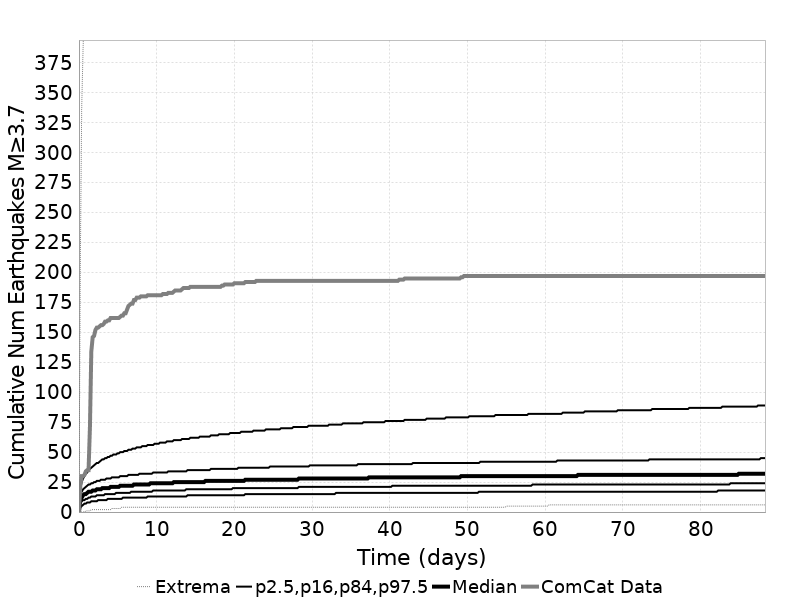

The data file committed next to this chart (first rows):
Time (days), ComCat Data, Simulation Mean, Simulation Median, Simulation Mode, Simulation Minimum, Simulation Maximum, 2.5 %-ile, 16 %-ile, 84 %-ile, 97.5 %-ile
0.0, 0.0, 0.0, 0.0, 0.0, 0.0, 0.0, 0.0, 0.0, 0.0, 0.0
0.1769, 22.0, 10.76, 10.0, 9.0, 0.0, 207.0, 4.0, 7.0, 14.0, 20.0
0.3539, 30.0, 13.22, 12.0, 11.0, 0.0, 337.0, 5.0, 9.0, 17.0, 25.0
0.5308, 30.0, 14.71, 14.0, 13.0, 0.0, 387.0, 6.0, 10.0, 19.0, 28.0
0.7078, 31.0, 15.79, 15.0, 14.0, 0.0, 426.0, 7.0, 10.0, 20.0, 30.0
0.8847, 34.0, 16.65, 15.0, 15.0, 1.0, 451.0, 7.0, 11.0, 21.0, 32.0
1.062, 35.0, 17.35, 16.0, 15.0, 1.0, 462.0, 8.0, 11.0, 22.0, 33.0
1.239, 35.0, 17.95, 17.0, 15.0, 1.0, 480.0, 8.0, 12.0, 23.0, 35.0
1.416, 71.0, 18.48, 17.0, 16.0, 1.0, 503.0, 8.0, 12.0, 23.0, 36.0
1.592, 134.0, 18.95, 17.0, 16.0, 2.0, 512.0, 9.0, 13.0, 24.0, 37.0
1.769, 146.0, 19.38, 18.0, 16.0, 2.0, 525.0, 9.0, 13.0, 24.0, 38.0
1.946, 147.0, 19.76, 18.0, 17.0, 2.0, 539.0, 9.0, 13.0, 25.0, 39.0
2.123, 152.0, 20.12, 18.0, 18.0, 2.0, 545.0, 9.0, 13.0, 25.0, 40.0
2.3, 154.0, 20.44, 19.0, 17.0, 2.0, 555.0, 9.0, 14.0, 26.0, 41.0
2.477, 154.0, 20.74, 19.0, 17.0, 2.0, 566.0, 10.0, 14.0, 26.0, 41.0
2.654, 155.0, 21.03, 19.0, 18.0, 2.0, 576.0, 10.0, 14.0, 26.0, 42.0
2.831, 156.0, 21.3, 19.0, 18.0, 2.0, 587.0, 10.0, 14.0, 27.0, 43.0
3.008, 156.0, 21.55, 20.0, 18.0, 2.0, 594.0, 10.0, 14.0, 27.0, 44.0
3.185, 157.0, 21.79, 20.0, 18.0, 2.0, 599.0, 10.0, 14.0, 27.0, 44.0
3.362, 159.0, 22.02, 20.0, 19.0, 2.0, 613.0, 10.0, 15.0, 27.0, 45.0
3.539, 159.0, 22.23, 20.0, 19.0, 2.0, 617.0, 10.0, 15.0, 28.0, 45.0
3.716, 160.0, 22.43, 20.0, 19.0, 2.0, 626.0, 11.0, 15.0, 28.0, 46.0
3.893, 160.0, 22.62, 20.0, 19.0, 2.0, 632.0, 11.0, 15.0, 28.0, 46.0
4.07, 162.0, 22.81, 21.0, 19.0, 2.0, 639.0, 11.0, 15.0, 28.0, 47.0
4.247, 162.0, 22.98, 21.0, 19.0, 3.0, 641.0, 11.0, 15.0, 29.0, 47.0
4.423, 162.0, 23.16, 21.0, 20.0, 3.0, 648.0, 11.0, 15.0, 29.0, 48.0
4.6, 162.0, 23.32, 21.0, 20.0, 3.0, 654.0, 11.0, 15.0, 29.0, 48.0
4.777, 162.0, 23.48, 21.0, 20.0, 3.0, 662.0, 11.0, 16.0, 29.0, 48.0
4.954, 162.0, 23.63, 21.0, 20.0, 3.0, 668.0, 11.0, 16.0, 29.0, 49.0
5.131, 162.0, 23.78, 21.0, 20.0, 3.0, 674.0, 11.0, 16.0, 29.0, 49.0
5.308, 163.0, 23.92, 22.0, 20.0, 3.0, 678.0, 11.0, 16.0, 30.0, 50.0
5.485, 164.0, 24.06, 22.0, 20.0, 4.0, 680.0, 11.0, 16.0, 30.0, 50.0
5.662, 164.0, 24.19, 22.0, 20.0, 4.0, 686.0, 12.0, 16.0, 30.0, 50.0
5.839, 166.0, 24.32, 22.0, 21.0, 4.0, 691.0, 12.0, 16.0, 30.0, 51.0
6.016, 166.0, 24.45, 22.0, 21.0, 4.0, 697.0, 12.0, 16.0, 30.0, 51.0
6.193, 169.0, 24.58, 22.0, 21.0, 4.0, 699.0, 12.0, 16.0, 30.0, 51.0
6.37, 172.0, 24.69, 22.0, 21.0, 4.0, 702.0, 12.0, 16.0, 31.0, 52.0
6.547, 173.0, 24.81, 22.0, 20.0, 4.0, 702.0, 12.0, 16.0, 31.0, 52.0
6.724, 174.0, 24.92, 22.0, 20.0, 4.0, 706.0, 12.0, 17.0, 31.0, 52.0
6.901, 174.0, 25.03, 22.0, 20.0, 4.0, 709.0, 12.0, 17.0, 31.0, 53.0
7.078, 177.0, 25.14, 23.0, 20.0, 4.0, 710.0, 12.0, 17.0, 31.0, 53.0
7.255, 177.0, 25.25, 23.0, 20.0, 4.0, 714.0, 12.0, 17.0, 31.0, 53.0
7.431, 179.0, 25.35, 23.0, 20.0, 4.0, 717.0, 12.0, 17.0, 31.0, 54.0
7.608, 179.0, 25.45, 23.0, 21.0, 4.0, 720.0, 12.0, 17.0, 31.0, 54.0
7.785, 179.0, 25.55, 23.0, 21.0, 4.0, 721.0, 12.0, 17.0, 32.0, 54.0
7.962, 180.0, 25.65, 23.0, 21.0, 4.0, 724.0, 12.0, 17.0, 32.0, 54.0
8.139, 180.0, 25.75, 23.0, 21.0, 4.0, 726.0, 12.0, 17.0, 32.0, 55.0
8.316, 180.0, 25.84, 23.0, 21.0, 4.0, 726.0, 12.0, 17.0, 32.0, 55.0
8.493, 180.0, 25.93, 23.0, 21.0, 4.0, 727.0, 12.0, 17.0, 32.0, 55.0
8.67, 180.0, 26.02, 23.0, 21.0, 4.0, 727.0, 12.0, 17.0, 32.0, 55.0
8.847, 181.0, 26.11, 23.0, 21.0, 4.0, 729.0, 13.0, 17.0, 32.0, 56.0
9.024, 181.0, 26.19, 23.0, 21.0, 4.0, 731.0, 13.0, 17.0, 32.0, 56.0
9.201, 181.0, 26.28, 24.0, 21.0, 4.0, 737.0, 13.0, 17.0, 32.0, 56.0
9.378, 181.0, 26.36, 24.0, 21.0, 4.0, 739.0, 13.0, 17.0, 32.0, 56.0
9.555, 181.0, 26.44, 24.0, 21.0, 4.0, 739.0, 13.0, 18.0, 33.0, 56.0
9.732, 181.0, 26.52, 24.0, 21.0, 4.0, 743.0, 13.0, 18.0, 33.0, 57.0
9.909, 181.0, 26.6, 24.0, 21.0, 4.0, 758.0, 13.0, 18.0, 33.0, 57.0
10.09, 181.0, 26.68, 24.0, 21.0, 4.0, 762.0, 13.0, 18.0, 33.0, 57.0
10.26, 181.0, 26.76, 24.0, 21.0, 4.0, 764.0, 13.0, 18.0, 33.0, 57.0
10.44, 181.0, 26.83, 24.0, 21.0, 4.0, 765.0, 13.0, 18.0, 33.0, 58.0
... 440 more rows
